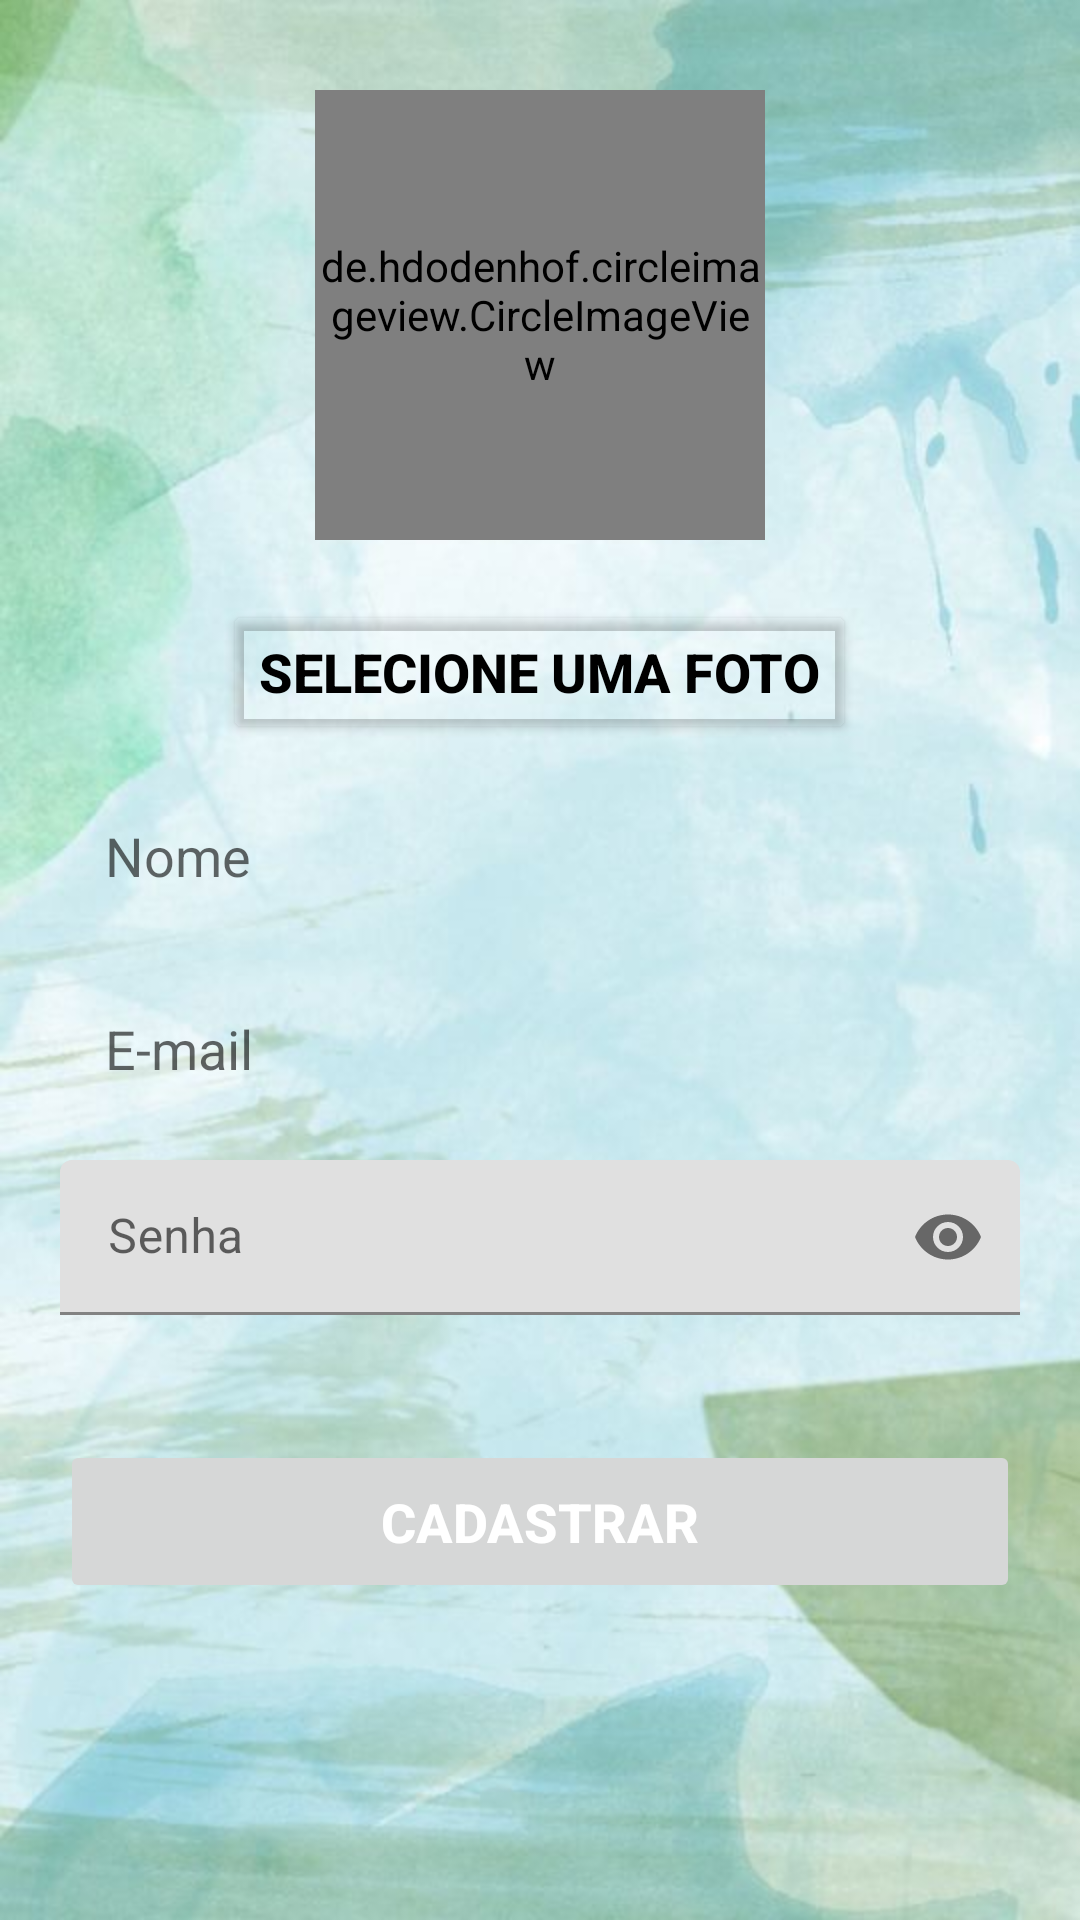

Reconstruct the res/layout file that produces this screen, plus the resources it refers to.
<!-- AndroidManifest.xml: application theme Theme.AppIcook -->
<!-- res/layout/activity_form_cadastro.xml -->
<?xml version="1.0" encoding="utf-8"?>
<LinearLayout xmlns:android="http://schemas.android.com/apk/res/android"
    xmlns:app="http://schemas.android.com/apk/res-auto"
    xmlns:tools="http://schemas.android.com/tools"
    android:background="@drawable/fundo"
    android:layout_width="match_parent"
    android:layout_height="match_parent"
    android:orientation="vertical"
    tools:context=".FormCadastro">

    <de.hdodenhof.circleimageview.CircleImageView
        android:id="@+id/fotoUsuario"
        android:layout_width="150dp"
        android:layout_height="150dp"
        android:layout_gravity="center"
        android:layout_marginTop="30dp"
        android:src="@color/black" />

    <Button
        android:id="@+id/bt_selecionarFoto"
        android:layout_width="wrap_content"
        android:layout_height="wrap_content"
        android:layout_gravity="center"
        android:layout_marginTop="20dp"
        android:backgroundTint="@android:color/transparent"
        android:text="Selecione uma Foto"
        android:textColor="@color/black"
        android:textSize="18sp"
        android:textStyle="bold" />

    <EditText
        android:id="@+id/txt_nome"
        android:background="@drawable/backgroun_input"
        android:layout_width="match_parent"
        android:layout_height="wrap_content"
        android:layout_marginStart="20dp"
        android:layout_marginTop="10dp"
        android:layout_marginEnd="20dp"
        android:hint="Nome"
        android:maxLines="1"
        android:padding="15dp" />

    <EditText
        android:id="@+id/txt_Email"
        android:background="@drawable/backgroun_input"
        android:layout_width="match_parent"
        android:layout_height="wrap_content"
        android:layout_marginStart="20dp"
        android:layout_marginTop="10dp"
        android:layout_marginEnd="20dp"
        android:hint="E-mail"
        android:inputType="textEmailAddress"
        android:maxLines="1"
        android:padding="15dp" />
    <com.google.android.material.textfield.TextInputLayout
        android:layout_width="match_parent"
        android:layout_height="wrap_content"
        app:passwordToggleEnabled="true"
        >
    <EditText
        android:id="@+id/txt_senha"
        android:background="@drawable/backgroun_input"
        android:layout_width="match_parent"
        android:layout_height="wrap_content"
        android:layout_marginStart="20dp"
        android:layout_marginTop="10dp"
        android:layout_marginEnd="20dp"

        android:hint="Senha"
        android:inputType="numberPassword"
        android:maxLines="1"
        android:padding="15dp" />
    </com.google.android.material.textfield.TextInputLayout>
    <TextView
        android:id="@+id/txt_mensagemErro"
        android:layout_width="wrap_content"
        android:layout_height="wrap_content"
        android:layout_marginStart="20dp"
        android:text=""
        android:textColor="@color/red"
        android:textSize="16sp" />

    <Button
        android:id="@+id/bt_Cadastrar"
        android:layout_width="match_parent"
        android:layout_height="wrap_content"
        android:layout_margin="20dp"
        android:enabled="false"
        android:padding="15sp"
        android:text="Cadastrar"
        android:textColor="@color/white"
        android:textSize="18sp"
        android:textStyle="bold" />

</LinearLayout>
<!-- resources referenced by this layout -->
<resources>
  <color name="black">#FF000000</color>
  <color name="red">#F44336</color>
  <color name="white">#FFFFFFFF</color>
  <!-- drawable fundo: jpg bitmap (drawable-v24, 43505 bytes) -->
  <style name="Theme.AppIcook" parent="Theme.MaterialComponents.DayNight.DarkActionBar">
          
          <item name="colorPrimary">@color/purple_500</item>
          <item name="colorPrimaryVariant">@color/purple_700</item>
          <item name="colorOnPrimary">@color/white</item>
          
          <item name="colorSecondary">@color/teal_200</item>
          <item name="colorSecondaryVariant">@color/teal_700</item>
          <item name="colorOnSecondary">@color/black</item>
          
          <item name="android:statusBarColor" tools:targetApi="l">?attr/colorPrimaryVariant</item>
          
      </style>
  <color name="purple_500">#FF6200EE</color>
  <color name="purple_700">#FF3700B3</color>
  <color name="teal_200">#FF03DAC5</color>
  <color name="teal_700">#FF018786</color>
</resources>
